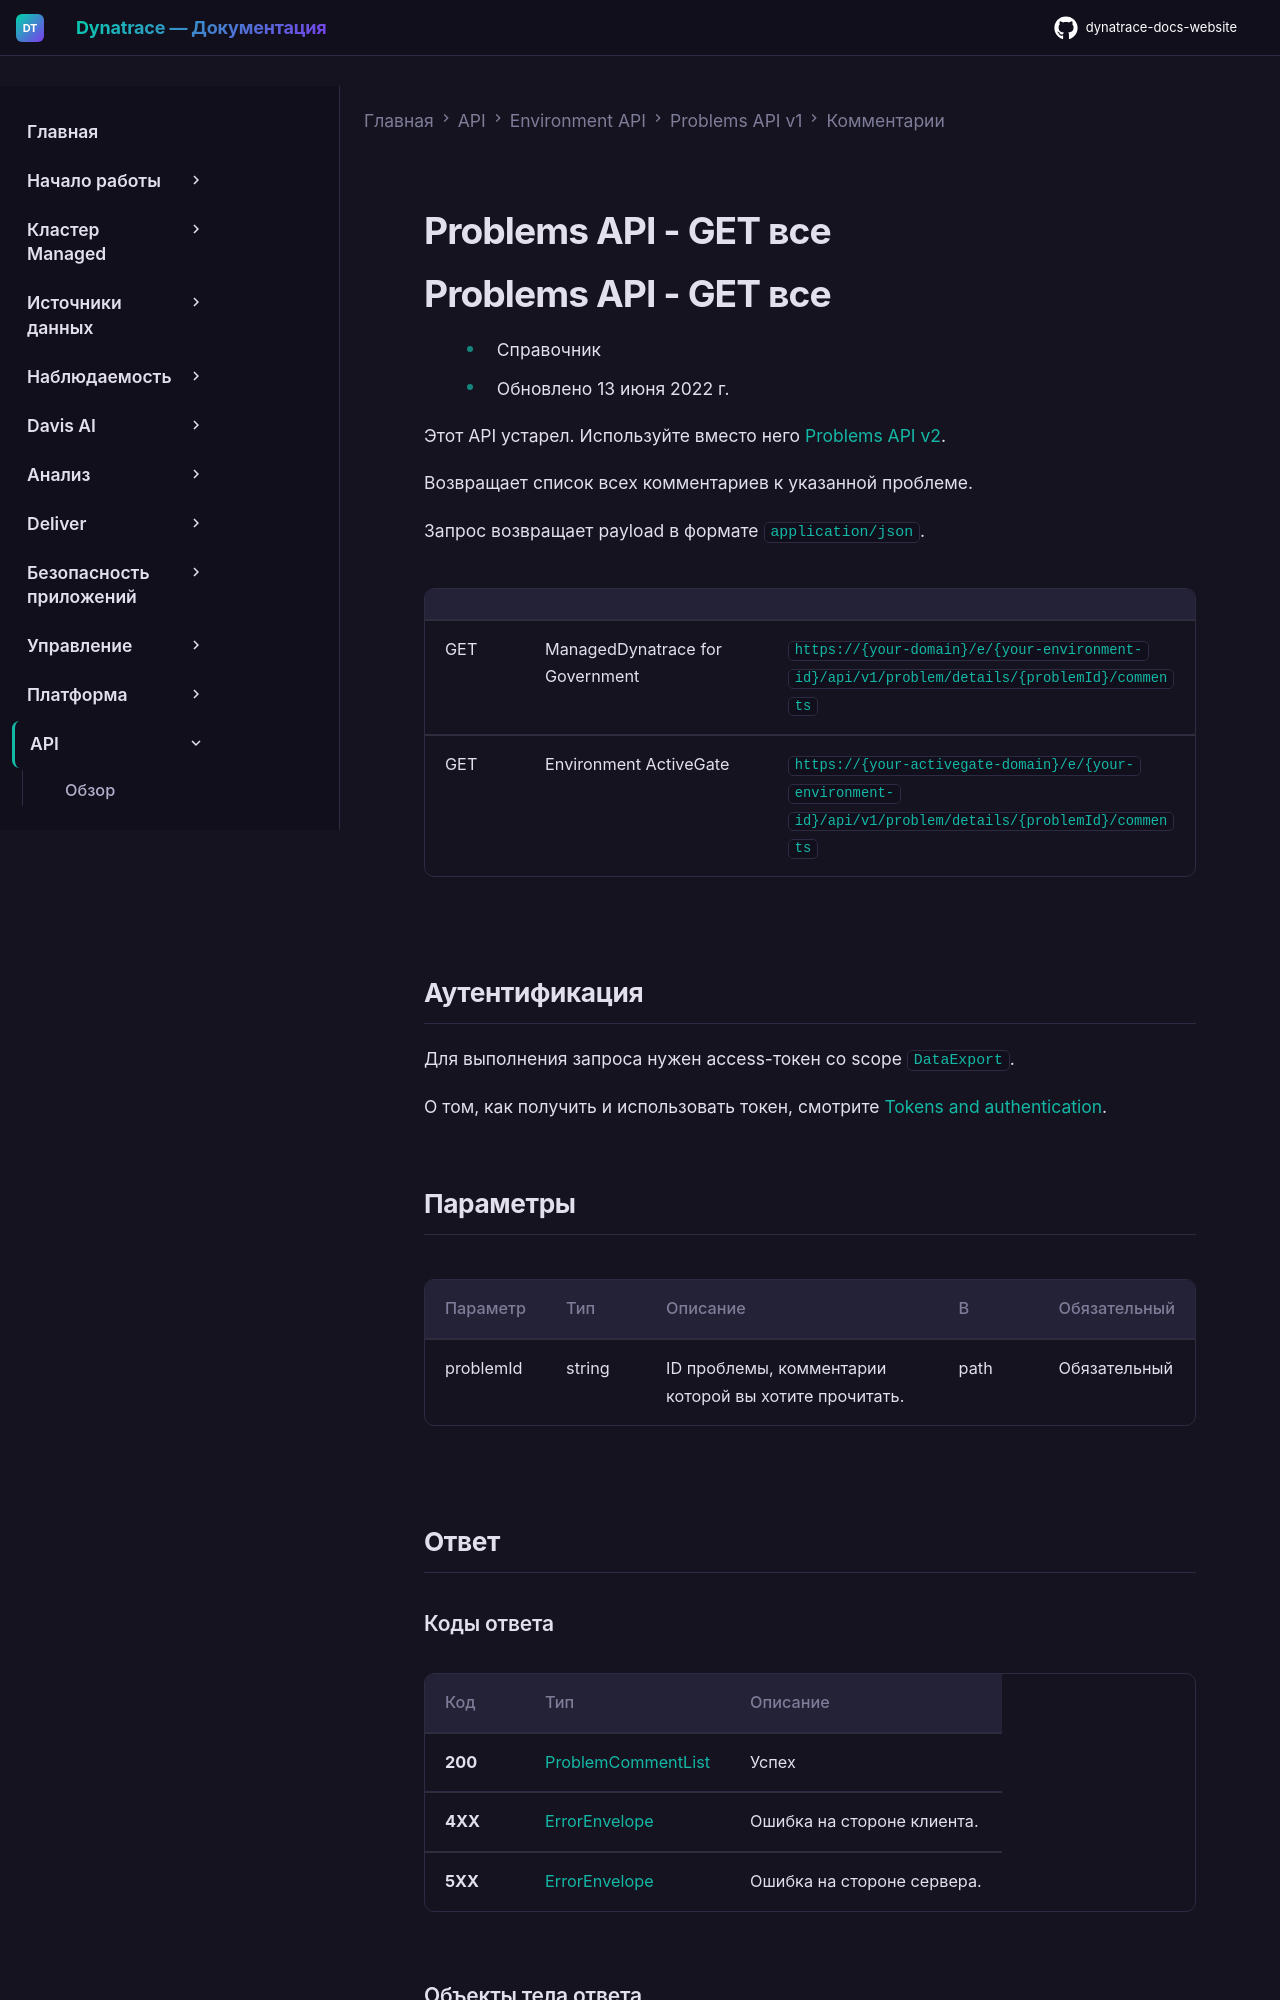

repository: Yerkebulan-Ardabayev/dynatrace-docs-website · page: managed-ru/dynatrace-api/environment-api/problems/comments/get-all/index.html · generator: mkdocs

---
title: Problems API - GET все
source: https://docs.dynatrace.com/managed/dynatrace-api/environment-api/problems/comments/get-all
scraped: 2026-05-12T12:08:10.021734
---

# Problems API - GET все

# Problems API - GET все

* Справочник
* Обновлено 13 июня 2022 г.

Этот API устарел. Используйте вместо него [Problems API v2](/managed/dynatrace-api/environment-api/problems-v2 "Узнайте о возможностях Dynatrace Problems API v2.").

Возвращает список всех комментариев к указанной проблеме.

Запрос возвращает payload в формате `application/json`.

|  |  |  |
| --- | --- | --- |
| GET | ManagedDynatrace for Government | `https://{your-domain}/e/{your-environment-id}/api/v1/problem/details/{problemId}/comments` |
| GET | Environment ActiveGate | `https://{your-activegate-domain}/e/{your-environment-id}/api/v1/problem/details/{problemId}/comments` |
